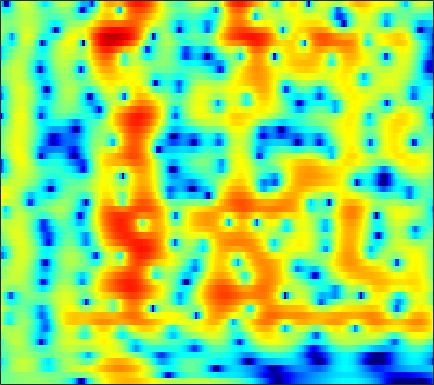

The table this chart was drawn from, first rows:
-1.2425, -1.0287, -0.7599, -0.50794, -0.33166, -0.11608, 0.075027, 0.20274, 0.3496, 0.47326, 0.57393, 0.63714, 0.70523, 0.75455, 0.7761, 0.78251, 0.76239, 0.73289, 0.6752, 0.59789, 0.50491, 0.42434, 0.29696, 0.1344
-1.394, -1.151, -0.8293, -0.5184, -0.2978, -0.02696, 0.2106, 0.3631, 0.5289, 0.6498, 0.7242, 0.7499, 0.7454, 0.6997, 0.6411, 0.5364, 0.4076, 0.3007, 0.1539, 0.01248, -0.1129, -0.1911, -0.2718, -0.3243
-3.794, -2.903, -1.737, -0.6728, 0.03362, 0.842, 1.493, 1.879, 2.261, 2.491, 2.57, 2.529, 2.338, 1.986, 1.609, 0.9509, 0.1021, -0.6623, -1.846, -3.164, -4.448, -5.183, -5.498, -4.932
-6.665, -4.952, -2.989, -1.388, -0.3979, 0.6801, 1.513, 1.995, 2.465, 2.751, 2.859, 2.828, 2.634, 2.264, 1.865, 1.161, 0.2459, -0.5884, -1.908, -3.425, -4.969, -5.873, -6.192, -5.343
-2.759, -2.28, -1.586, -0.8905, -0.3945, 0.1951, 0.6799, 0.9647, 1.239, 1.386, 1.408, 1.346, 1.168, 0.8976, 0.6444, 0.2577, -0.1577, -0.4671, -0.8438, -1.141, -1.322, -1.366, -1.292, -1.08
-2.212, -1.579, -0.7742, -0.05904, 0.4, 0.8916, 1.245, 1.415, 1.511, 1.451, 1.229, 0.9571, 0.4656, -0.1506, -0.6778, -1.41, -2.127, -2.589, -3.007, -3.116, -2.896, -2.55, -1.924, -1.208
-2.958, -1.558, -0.1144, 0.9544, 1.547, 2.103, 2.426, 2.53, 2.472, 2.19, 1.675, 1.125, 0.1488, -1.144, -2.38, -4.484, -7.369, -10.38, -16.37, -17.7, -11.49, -8.26, -5.192, -2.936
-0.2988, 0.3483, 1.069, 1.624, 1.946, 2.25, 2.402, 2.398, 2.217, 1.836, 1.271, 0.7091, -0.2397, -1.432, -2.488, -4.038, -5.658, -6.81, -7.941, -8.242, -7.622, -6.731, -5.25, -3.654
2.117, 1.9, 1.644, 1.469, 1.429, 1.464, 1.557, 1.6, 1.579, 1.425, 1.083, 0.6884, -0.05688, -1.015, -1.892, -3.239, -4.804, -6.134, -8.097, -10.2, -11.77, -11.68, -9.54, -6.581
1.605, -0.1583, -2.88, -5.263, -5.547, -3.898, -1.952, -0.7964, 0.3135, 0.9521, 1.121, 0.9753, 0.4824, -0.306, -1.123, -2.476, -4.049, -5.374, -7.294, -9.286, -10.69, -10.53, -8.512, -5.566
1.943, 0.2123, -2.207, -4.106, -4.442, -3.483, -2.128, -1.249, -0.3374, 0.171, 0.2195, 0.01894, -0.6049, -1.595, -2.636, -4.438, -6.672, -8.648, -11.23, -12.09, -10.41, -8.386, -5.627, -3.1
3.008, 2.028, 0.8718, -0.04539, -0.5467, -0.9538, -1.017, -0.8955, -0.7269, -0.6988, -0.7922, -0.9686, -1.457, -2.214, -2.971, -4.314, -6.051, -7.518, -9.267, -9.634, -7.987, -6.257, -4.009, -1.992
1.645, 0.1931, -1.807, -3.644, -4.64, -5.04, -4.45, -3.71, -2.738, -1.965, -1.367, -1.079, -0.9465, -1.049, -1.221, -1.559, -1.895, -2.072, -2.154, -2.05, -1.688, -1.204, -0.3907, 0.4685
0.9582, -0.905, -4.112, -8.608, -12.91, -12.71, -7.753, -5.305, -3.141, -1.681, -0.7187, -0.3375, -0.07684, -0.06632, -0.1915, -0.4423, -0.7475, -0.959, -1.141, -1.104, -0.8654, -0.5504, 0.04769, 0.7858
2.391, 1.71, 0.8069, 0.07354, -0.277, -0.4318, -0.2467, 0.01445, 0.4107, 0.7834, 0.8866, 0.7908, 0.4984, -0.03638, -0.6284, -1.641, -2.933, -4.077, -5.587, -6.506, -6.239, -5.319, -3.702, -2.049
1.577, 1.802, 2.02, 2.162, 2.255, 2.366, 2.406, 2.415, 2.383, 2.179, 1.808, 1.445, 0.7192, -0.2893, -1.256, -2.924, -5.105, -7.227, -11.21, -16.55, -15.51, -11.59, -7.571, -4.773
-0.6326, 0.3189, 1.292, 1.977, 2.346, 2.7, 2.914, 2.972, 2.891, 2.617, 2.215, 1.789, 0.9892, -0.01649, -0.8985, -2.232, -3.643, -4.702, -6.012, -6.841, -6.944, -6.63, -5.776, -4.561
-0.6462, 0.06529, 0.8937, 1.633, 2.103, 2.598, 2.973, 3.135, 3.168, 3.037, 2.689, 2.25, 1.496, 0.5087, -0.3876, -1.807, -3.48, -4.847, -6.754, -8.6, -9.618, -9.414, -8.105, -6.324
-1.515, -1.269, -0.6392, 0.251, 0.99, 1.911, 2.643, 3.051, 3.409, 3.512, 3.302, 2.976, 2.339, 1.393, 0.4881, -1.04, -2.992, -4.787, -7.881, -12.49, -18.34, -17.05, -11.38, -7.494
-10.51, -11.05, -7.48, -3.877, -1.818, 0.2922, 1.785, 2.586, 3.317, 3.652, 3.673, 3.522, 3.01, 2.239, 1.504, 0.3506, -0.9882, -2.085, -3.465, -4.676, -5.451, -5.525, -5.13, -4.281
-7.059, -7.021, -5.308, -2.865, -1.177, 0.6315, 2.005, 2.775, 3.451, 3.765, 3.806, 3.624, 3.126, 2.406, 1.7, 0.6129, -0.6362, -1.651, -2.982, -4.214, -5.25, -5.704, -5.762, -5.297
-2.102, -1.419, -0.3581, 0.6907, 1.472, 2.42, 3.164, 3.585, 3.894, 3.975, 3.773, 3.423, 2.791, 1.885, 1.024, -0.3603, -1.973, -3.386, -5.673, -8.325, -11.75, -14.91, -16.8, -13.15
-1.128, -0.000717, 1.208, 2.164, 2.728, 3.343, 3.77, 3.941, 3.993, 3.842, 3.395, 2.922, 2.06, 0.8886, -0.1503, -1.807, -3.7, -5.285, -7.611, -9.943, -12.29, -13.76, -14, -12.28
1.05, 1.615, 2.241, 2.788, 3.147, 3.493, 3.721, 3.787, 3.736, 3.428, 2.943, 2.384, 1.34, 0.02931, -1.194, -3.174, -5.654, -7.76, -10.98, -13.92, -14.29, -13.2, -11.22, -9.042
2.277, 2.09, 2.013, 2.154, 2.401, 2.768, 3.089, 3.259, 3.307, 3.099, 2.708, 2.201, 1.32, 0.1488, -0.9413, -2.7, -4.967, -7.008, -10.51, -13.94, -13.99, -11.59, -8.577, -6.253
0.0723, -1.78, -3.194, -2.439, -1.145, 0.5638, 1.774, 2.356, 2.711, 2.767, 2.413, 2.044, 1.442, 0.6488, 0.02559, -0.8254, -1.704, -2.326, -2.921, -3.349, -3.207, -2.927, -2.22, -1.436
-0.3563, -3.504, -6.699, -4.608, -2.203, 0.02642, 1.322, 1.789, 1.915, 1.545, 0.7924, 0.08604, -0.985, -1.749, -2.088, -2.168, -1.919, -1.67, -1.285, -0.8982, -0.4974, -0.1666, 0.2597, 0.7232
4.448, 3.672, 2.941, 2.569, 2.474, 2.411, 2.196, 1.841, 1.024, -0.3876, -2.398, -4.681, -8.871, -14.4, -14.02, -9.362, -6.274, -4.74, -3.481, -2.59, -2.08, -1.748, -1.363, -0.9733
5.395, 5.048, 4.62, 4.226, 3.917, 3.465, 2.873, 2.296, 1.269, -0.09295, -1.876, -3.468, -5.8, -7.574, -7.91, -7.124, -6.054, -5.448, -5.064, -5.118, -5.525, -5.947, -6.345, -6.248
4.073, 4.044, 3.975, 3.9, 3.799, 3.592, 3.28, 2.951, 2.373, 1.655, 0.8005, 0.1474, -0.7881, -1.595, -2.119, -2.728, -3.307, -3.89, -4.834, -6.383, -8.632, -11.36, -17.75, -25.73
0.8183, 1.197, 1.733, 2.218, 2.542, 2.863, 3.049, 3.091, 3.023, 2.791, 2.432, 2.062, 1.542, 0.9021, 0.4011, -0.3453, -1.19, -1.901, -3.009, -4.293, -5.779, -6.933, -8.232, -8.63
-4.643, -3.489, -1.929, -0.4939, 0.4526, 1.514, 2.31, 2.742, 3.102, 3.236, 3.158, 2.98, 2.601, 2.09, 1.621, 0.9234, 0.1462, -0.4461, -1.288, -2.074, -2.818, -3.271, -3.746, -3.968
-12.72, -9.674, -5.968, -2.972, -1.194, 0.6696, 2.036, 2.775, 3.421, 3.744, 3.765, 3.627, 3.189, 2.591, 2.013, 1.171, 0.2702, -0.3772, -1.177, -1.83, -2.328, -2.581, -2.827, -2.972
-13.86, -9.957, -5.52, -2.268, -0.3408, 1.611, 3.028, 3.786, 4.415, 4.664, 4.542, 4.222, 3.512, 2.467, 1.499, -0.01983, -1.689, -2.917, -4.206, -4.897, -4.95, -4.771, -4.405, -4.134
-3.659, -2.533, -0.867, 0.8026, 1.918, 3.19, 4.144, 4.636, 5.002, 4.998, 4.631, 4.085, 3.026, 1.467, -0.04602, -2.713, -6.366, -10.29, -18.05, -17.7, -12.27, -9.999, -8.234, -7.238
-0.7801, 0.02716, 1.133, 2.19, 2.901, 3.705, 4.294, 4.569, 4.7, 4.53, 4.041, 3.467, 2.337, 0.8432, -0.5812, -2.872, -5.579, -7.8, -10.3, -11.48, -11.52, -11.25, -11.1, -10.99
-0.7522, 0.2159, 1.359, 2.343, 2.981, 3.66, 4.137, 4.353, 4.419, 4.24, 3.796, 3.278, 2.362, 1.171, 0.1217, -1.468, -3.216, -4.587, -6.424, -8.32, -10.25, -11.96, -14.61, -17.75
-1.368, -0.3017, 0.9254, 1.977, 2.642, 3.368, 3.889, 4.137, 4.267, 4.156, 3.805, 3.371, 2.619, 1.641, 0.7801, -0.5099, -1.958, -3.122, -4.815, -6.685, -8.803, -10.69, -13.66, -17.13
-2.089, -1.208, 0.02502, 1.188, 1.981, 2.88, 3.565, 3.913, 4.166, 4.15, 3.869, 3.51, 2.785, 1.859, 1.035, -0.1872, -1.514, -2.511, -3.873, -5.138, -6.348, -7.201, -8.178, -8.959
-5.128, -3.988, -2.042, -0.172, 1.079, 2.44, 3.453, 3.983, 4.394, 4.467, 4.21, 3.823, 2.999, 1.877, 0.8527, -0.7305, -2.447, -3.666, -5.038, -5.807, -6.027, -5.938, -5.669, -5.395
-17.19, -9.781, -4.687, -1.423, 0.3547, 2.163, 3.436, 4.102, 4.62, 4.752, 4.494, 4.025, 3.075, 1.643, 0.2447, -2.22, -5.563, -9.018, -14.82, -14.54, -9.943, -7.562, -5.407, -3.918
-5.779, -4.809, -2.989, -1.101, 0.1868, 1.659, 2.801, 3.423, 3.937, 4.09, 3.876, 3.461, 2.572, 1.296, 0.03592, -2.028, -4.522, -6.572, -8.792, -9.114, -7.726, -6.428, -4.791, -3.425
-4.906, -4.151, -2.813, -1.288, -0.1607, 1.158, 2.224, 2.823, 3.347, 3.537, 3.403, 3.115, 2.423, 1.459, 0.5767, -0.7639, -2.178, -3.23, -4.369, -5.119, -5.384, -5.198, -4.622, -3.741
-11.47, -8.312, -4.735, -2.041, -0.4706, 1.173, 2.374, 3.024, 3.58, 3.804, 3.713, 3.445, 2.859, 1.983, 1.174, -0.1055, -1.617, -2.879, -4.738, -6.713, -8.425, -9.004, -8.255, -6.335
-8.326, -6.234, -3.446, -1.167, 0.2177, 1.659, 2.703, 3.252, 3.693, 3.834, 3.682, 3.365, 2.734, 1.845, 0.9978, -0.357, -2.023, -3.486, -5.968, -9.429, -14.94, -20.81, -15.05, -9.149
-2.074, -1.489, -0.5128, 0.5198, 1.243, 2.069, 2.69, 3.002, 3.198, 3.137, 2.819, 2.428, 1.662, 0.6858, -0.1737, -1.48, -2.875, -3.945, -5.329, -6.506, -7.244, -7.331, -6.647, -5.29
-0.3686, 0.1032, 0.7864, 1.456, 1.904, 2.414, 2.767, 2.909, 2.912, 2.669, 2.168, 1.624, 0.6496, -0.6159, -1.727, -3.377, -5.06, -6.188, -7.128, -7.218, -6.611, -5.886, -4.687, -3.42
-0.5928, 0.03434, 0.8163, 1.527, 1.998, 2.494, 2.823, 2.938, 2.898, 2.61, 2.044, 1.39, 0.2355, -1.344, -2.894, -5.566, -9.372, -13.65, -20.05, -14.31, -9.345, -6.863, -4.449, -2.613
-2.899, -1.916, -0.7366, 0.3007, 0.9772, 1.678, 2.175, 2.401, 2.488, 2.341, 1.923, 1.394, 0.4328, -0.8627, -2.092, -4.045, -6.255, -7.906, -9.053, -8.296, -6.43, -4.962, -3.157, -1.599
-7.065, -5.182, -3.191, -1.675, -0.7774, 0.1825, 0.9131, 1.325, 1.677, 1.815, 1.703, 1.464, 0.8743, 0.03701, -0.6997, -1.801, -2.888, -3.582, -4.142, -4.186, -3.715, -3.104, -2.078, -0.9613
-7.519, -5.698, -4.011, -2.895, -2.258, -1.419, -0.5556, 0.1158, 0.964, 1.579, 1.906, 1.946, 1.685, 1.046, 0.3372, -0.8773, -2.365, -3.519, -4.905, -5.6, -5.208, -4.282, -2.81, -1.348
-2.576, -2.693, -3.258, -4.388, -5.417, -6.012, -4.384, -2.458, -0.109, 1.615, 2.678, 3.053, 3.108, 2.624, 1.867, 0.2722, -2.165, -4.784, -10.61, -29.05, -12.52, -7.876, -4.422, -2.27
0.6256, -0.1997, -1.845, -4.471, -7.371, -10.92, -7.074, -3.556, -0.2842, 1.869, 3.198, 3.76, 4.017, 3.764, 3.254, 2.141, 0.5672, -0.8186, -2.761, -4.16, -4.543, -4.386, -4.145, -4.195
1.302, 0.8186, 0.1067, -0.5826, -0.9577, -1.061, -0.5747, 0.08241, 1.12, 2.043, 2.767, 3.14, 3.327, 3.196, 2.905, 2.309, 1.498, 0.7603, -0.2669, -1.337, -2.464, -3.425, -5.134, -7.837
0.6521, 0.4132, 0.1628, 0.03365, 0.03609, 0.207, 0.5444, 0.8744, 1.354, 1.825, 2.192, 2.37, 2.458, 2.359, 2.164, 1.756, 1.202, 0.6905, -0.06338, -0.9033, -1.825, -2.574, -3.676, -4.816
-0.8426, -1.113, -1.306, -1.236, -1.006, -0.5158, 0.08565, 0.5606, 1.147, 1.649, 1.993, 2.131, 2.191, 2.083, 1.896, 1.502, 0.9889, 0.5736, -0.03609, -0.639, -1.207, -1.597, -1.998, -2.257
-3.618, -4.56, -5.336, -5.012, -4.08, -2.489, -0.9361, 0.06592, 1.157, 1.92, 2.408, 2.602, 2.627, 2.412, 2.105, 1.538, 0.8198, 0.233, -0.5601, -1.242, -1.68, -1.806, -1.7, -1.364
-6.55, -9.951, -20.84, -15.9, -8.966, -4.136, -1.193, 0.3379, 1.777, 2.705, 3.22, 3.376, 3.257, 2.814, 2.275, 1.295, -0.01082, -1.242, -3.128, -5.052, -6.126, -5.794, -4.316, -2.538
